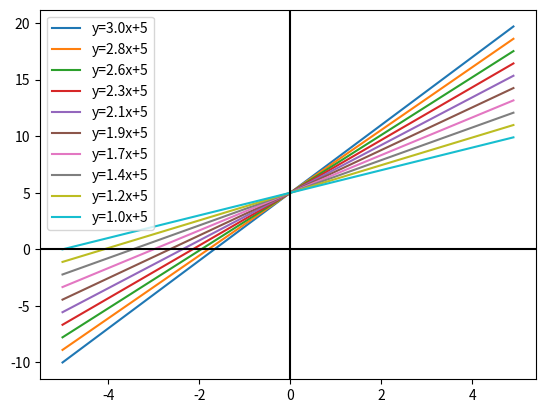

Write Python code to recreate this figure.
import matplotlib.pyplot as plt
import numpy as np

b = 5
a = np.linspace(3,1,10)
x = np.arange(-5, 5, 0.1)
for a1 in a:
    y = a1 * x + b
    plt.plot(x, y, label=f"y={a1:.1f}x+{b}")
    plt.legend(loc=2)
plt.axhline(0, color='black')
plt.axvline(0, color='black')
plt.show()